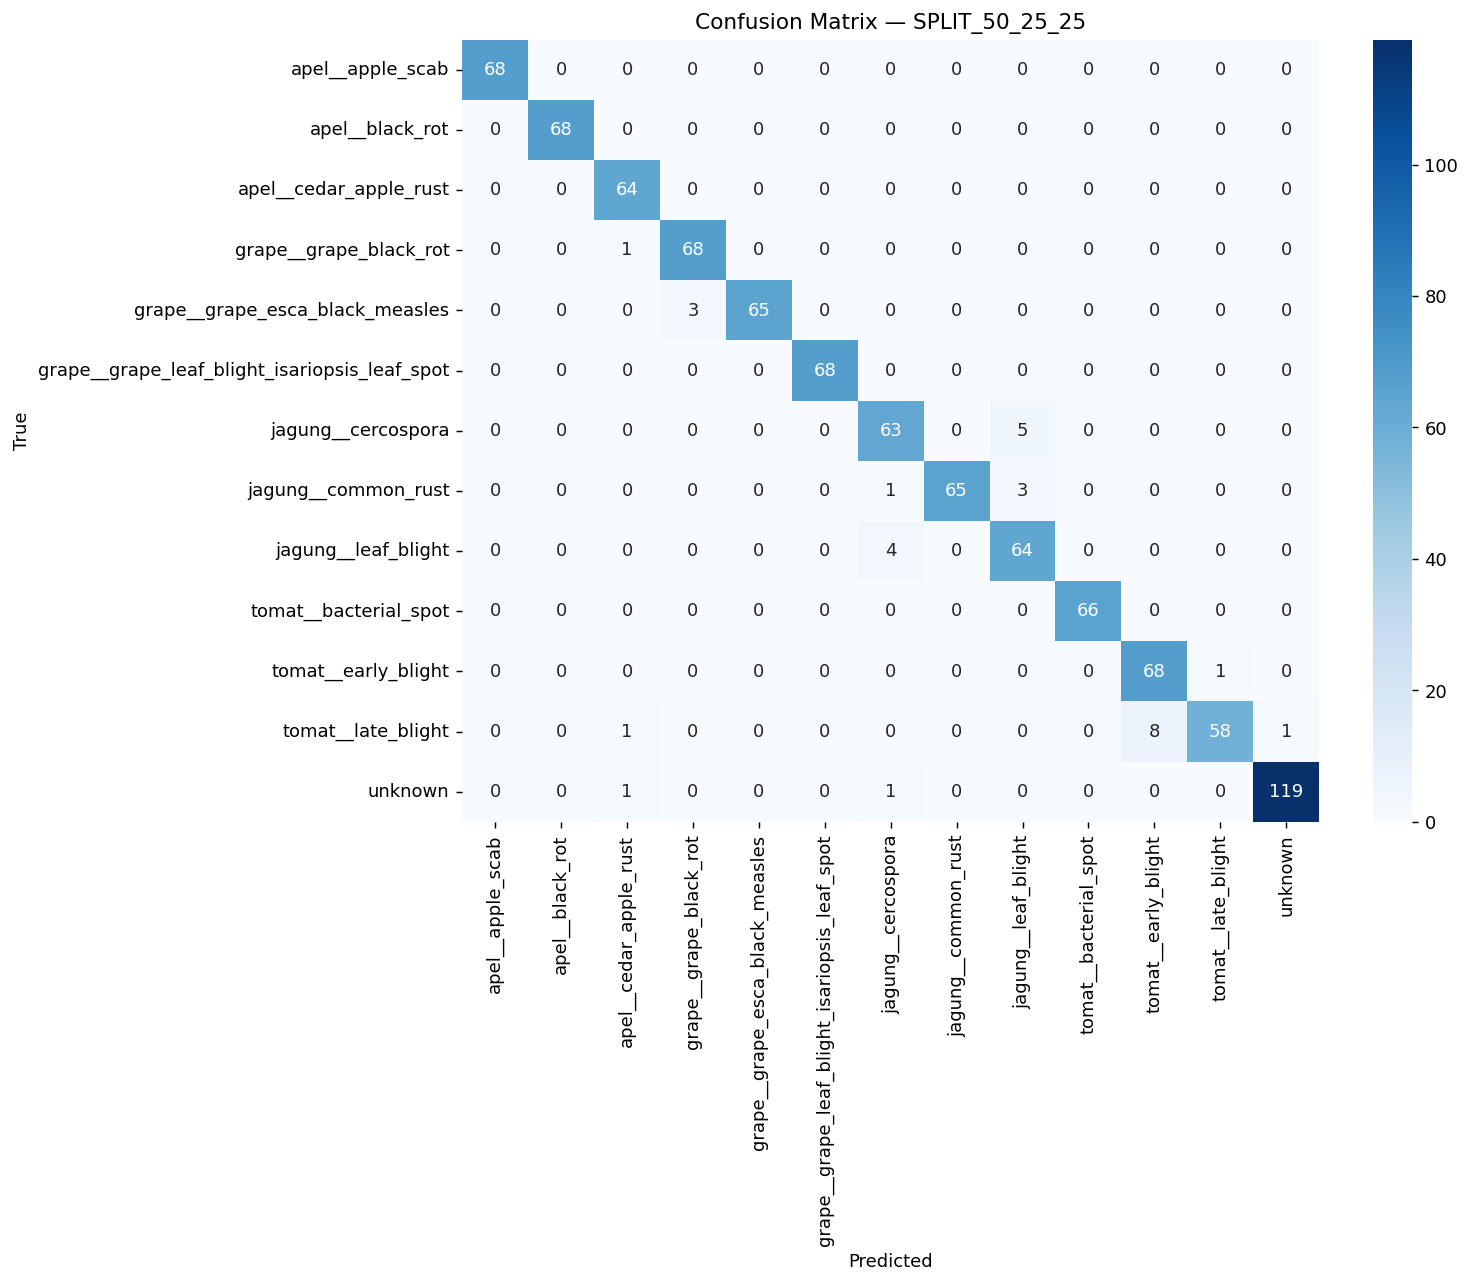

The file beside this chart, header and first rows:
68, 0, 0, 0, 0, 0, 0, 0, 0, 0, 0, 0, 0
0, 68, 0, 0, 0, 0, 0, 0, 0, 0, 0, 0, 0
0, 0, 64, 0, 0, 0, 0, 0, 0, 0, 0, 0, 0
0, 0, 1, 68, 0, 0, 0, 0, 0, 0, 0, 0, 0
0, 0, 0, 3, 65, 0, 0, 0, 0, 0, 0, 0, 0
0, 0, 0, 0, 0, 68, 0, 0, 0, 0, 0, 0, 0
0, 0, 0, 0, 0, 0, 63, 0, 5, 0, 0, 0, 0
0, 0, 0, 0, 0, 0, 1, 65, 3, 0, 0, 0, 0
0, 0, 0, 0, 0, 0, 4, 0, 64, 0, 0, 0, 0
0, 0, 0, 0, 0, 0, 0, 0, 0, 66, 0, 0, 0
0, 0, 0, 0, 0, 0, 0, 0, 0, 0, 68, 1, 0
0, 0, 1, 0, 0, 0, 0, 0, 0, 0, 8, 58, 1
0, 0, 1, 0, 0, 0, 1, 0, 0, 0, 0, 0, 119
